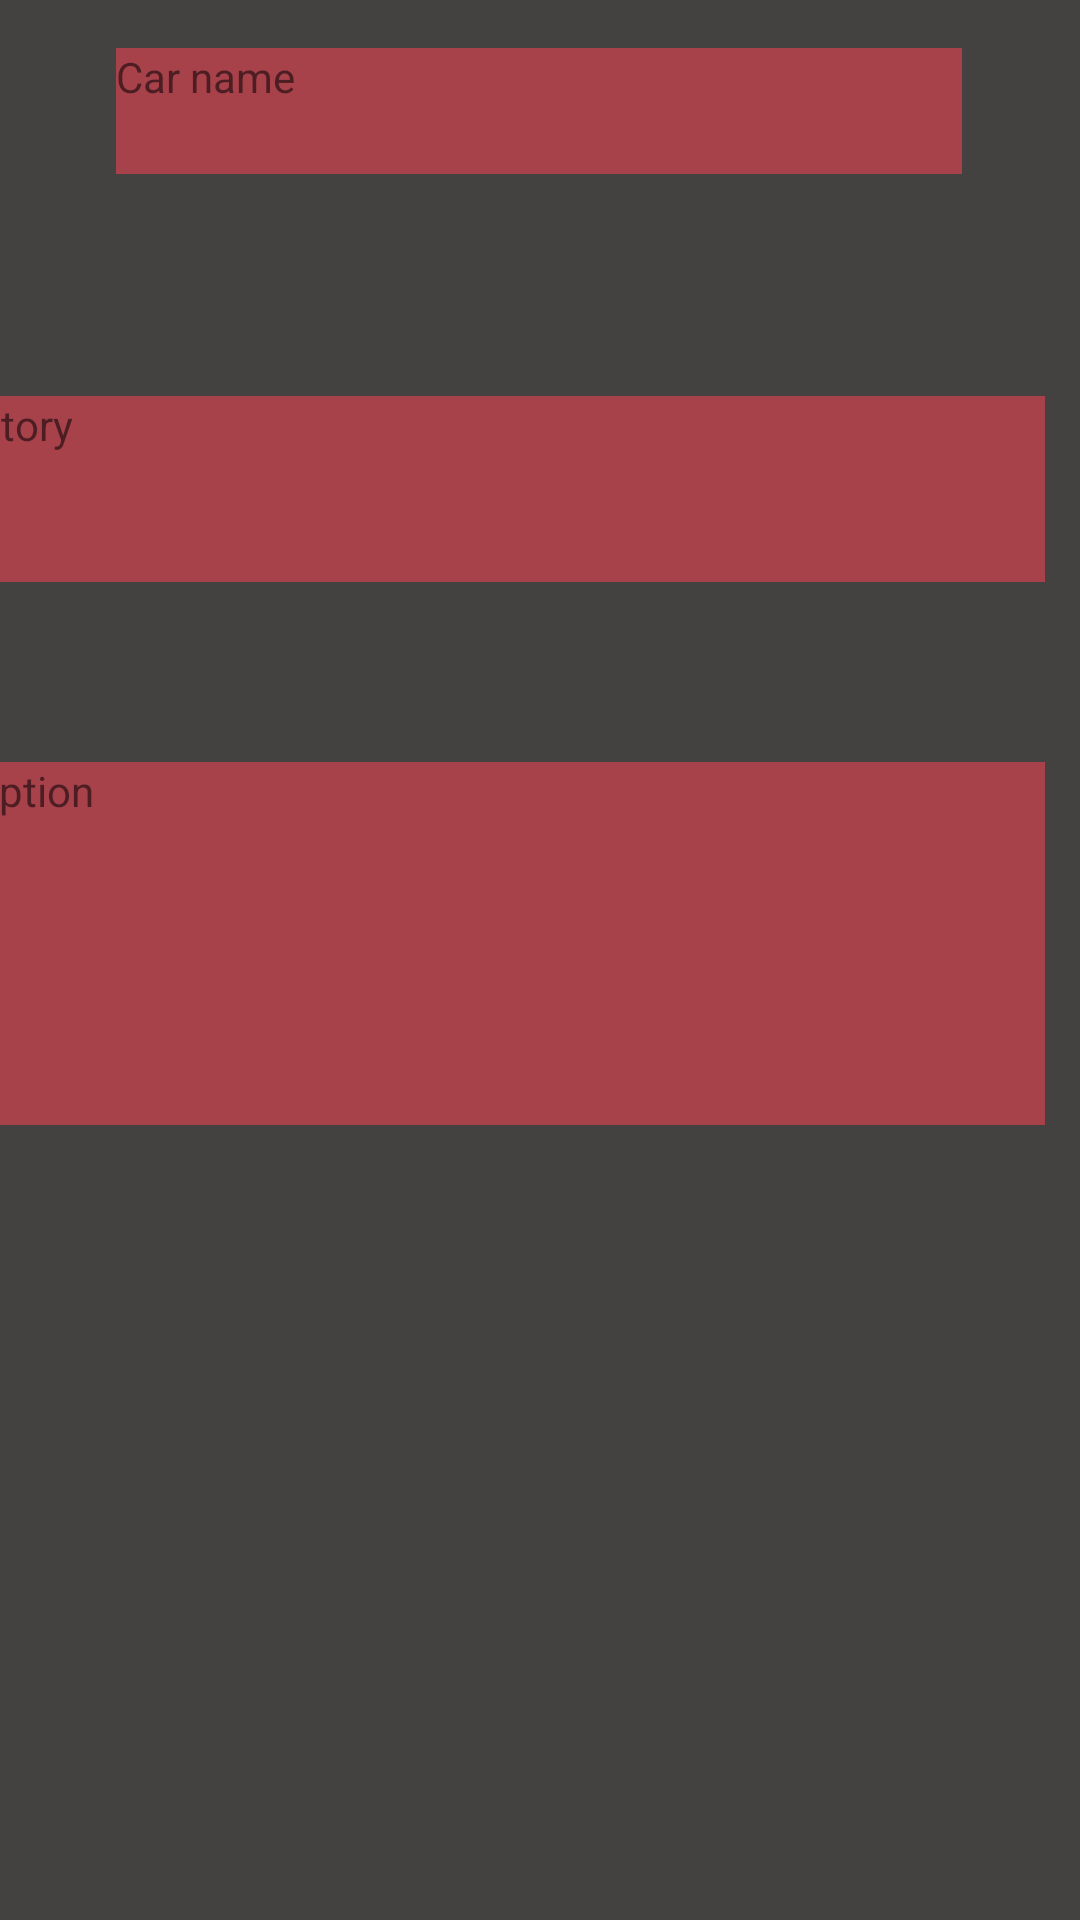

Layout XML and referenced resources for this Android screen:
<!-- AndroidManifest.xml: application theme Theme.LoginSignupApp -->
<!-- res/layout/activity_car_details.xml -->
<?xml version="1.0" encoding="utf-8"?>
<androidx.constraintlayout.widget.ConstraintLayout xmlns:android="http://schemas.android.com/apk/res/android"
    xmlns:app="http://schemas.android.com/apk/res-auto"
    xmlns:tools="http://schemas.android.com/tools"
    android:layout_width="match_parent"
    android:layout_height="match_parent"
    android:background="@color/Gray"
    tools:context=".CarDetailsActivity">

    <ImageView
        android:id="@+id/ivPhotoCarDetails"
        android:layout_width="wrap_content"
        android:layout_height="wrap_content"
        android:layout_marginTop="31dp"
        app:layout_constraintEnd_toEndOf="parent"
        app:layout_constraintStart_toStartOf="parent"
        app:layout_constraintTop_toBottomOf="@+id/tvNameCarDetails"
        tools:srcCompat="@tools:sample/avatars" />

    <TextView
        android:id="@+id/tvHistoryCarDetails"
        android:layout_width="391dp"
        android:layout_height="62dp"
        android:layout_marginEnd="12dp"
        android:layout_marginTop="43dp"
        android:background="@color/BORDO"
        android:text="Car history"
        app:layout_constraintEnd_toEndOf="parent"
        app:layout_constraintTop_toBottomOf="@+id/ivPhotoCarDetails" />

    <TextView
        android:id="@+id/tvNameCarDetails"
        android:layout_width="282dp"
        android:layout_height="42dp"
        android:layout_marginBottom="31dp"
        android:layout_marginTop="16dp"
        android:background="@color/BORDO"
        android:text="Car name"
        app:layout_constraintBottom_toTopOf="@+id/ivPhotoCarDetails"
        app:layout_constraintEnd_toEndOf="parent"
        app:layout_constraintHorizontal_bias="0.496"
        app:layout_constraintStart_toStartOf="parent"
        app:layout_constraintTop_toTopOf="parent" />

    <TextView
        android:id="@+id/tvDescriptionCarDetails"
        android:layout_width="388dp"
        android:layout_height="121dp"
        android:layout_marginEnd="12dp"
        android:layout_marginTop="60dp"
        android:background="@color/BORDO"
        android:text="Description"
        app:layout_constraintEnd_toEndOf="parent"
        app:layout_constraintTop_toBottomOf="@+id/tvHistoryCarDetails" />
</androidx.constraintlayout.widget.ConstraintLayout>
<!-- resources referenced by this layout -->
<resources>
  <color name="BORDO">#A7414A</color>
  <color name="Gray">#FF434241</color>
  <style name="Theme.LoginSignupApp" parent="Theme.MaterialComponents.DayNight.DarkActionBar">
          
          
          
          <item name="colorOnPrimary">@color/white</item>
          
          
          
          <item name="colorOnSecondary">@color/black</item>
          
          <item name="android:statusBarColor" tools:targetApi="l">?attr/colorPrimaryVariant</item>
          
      </style>
  <color name="white">#FFFFFF</color>
  <color name="black">#FF000000</color>
</resources>
